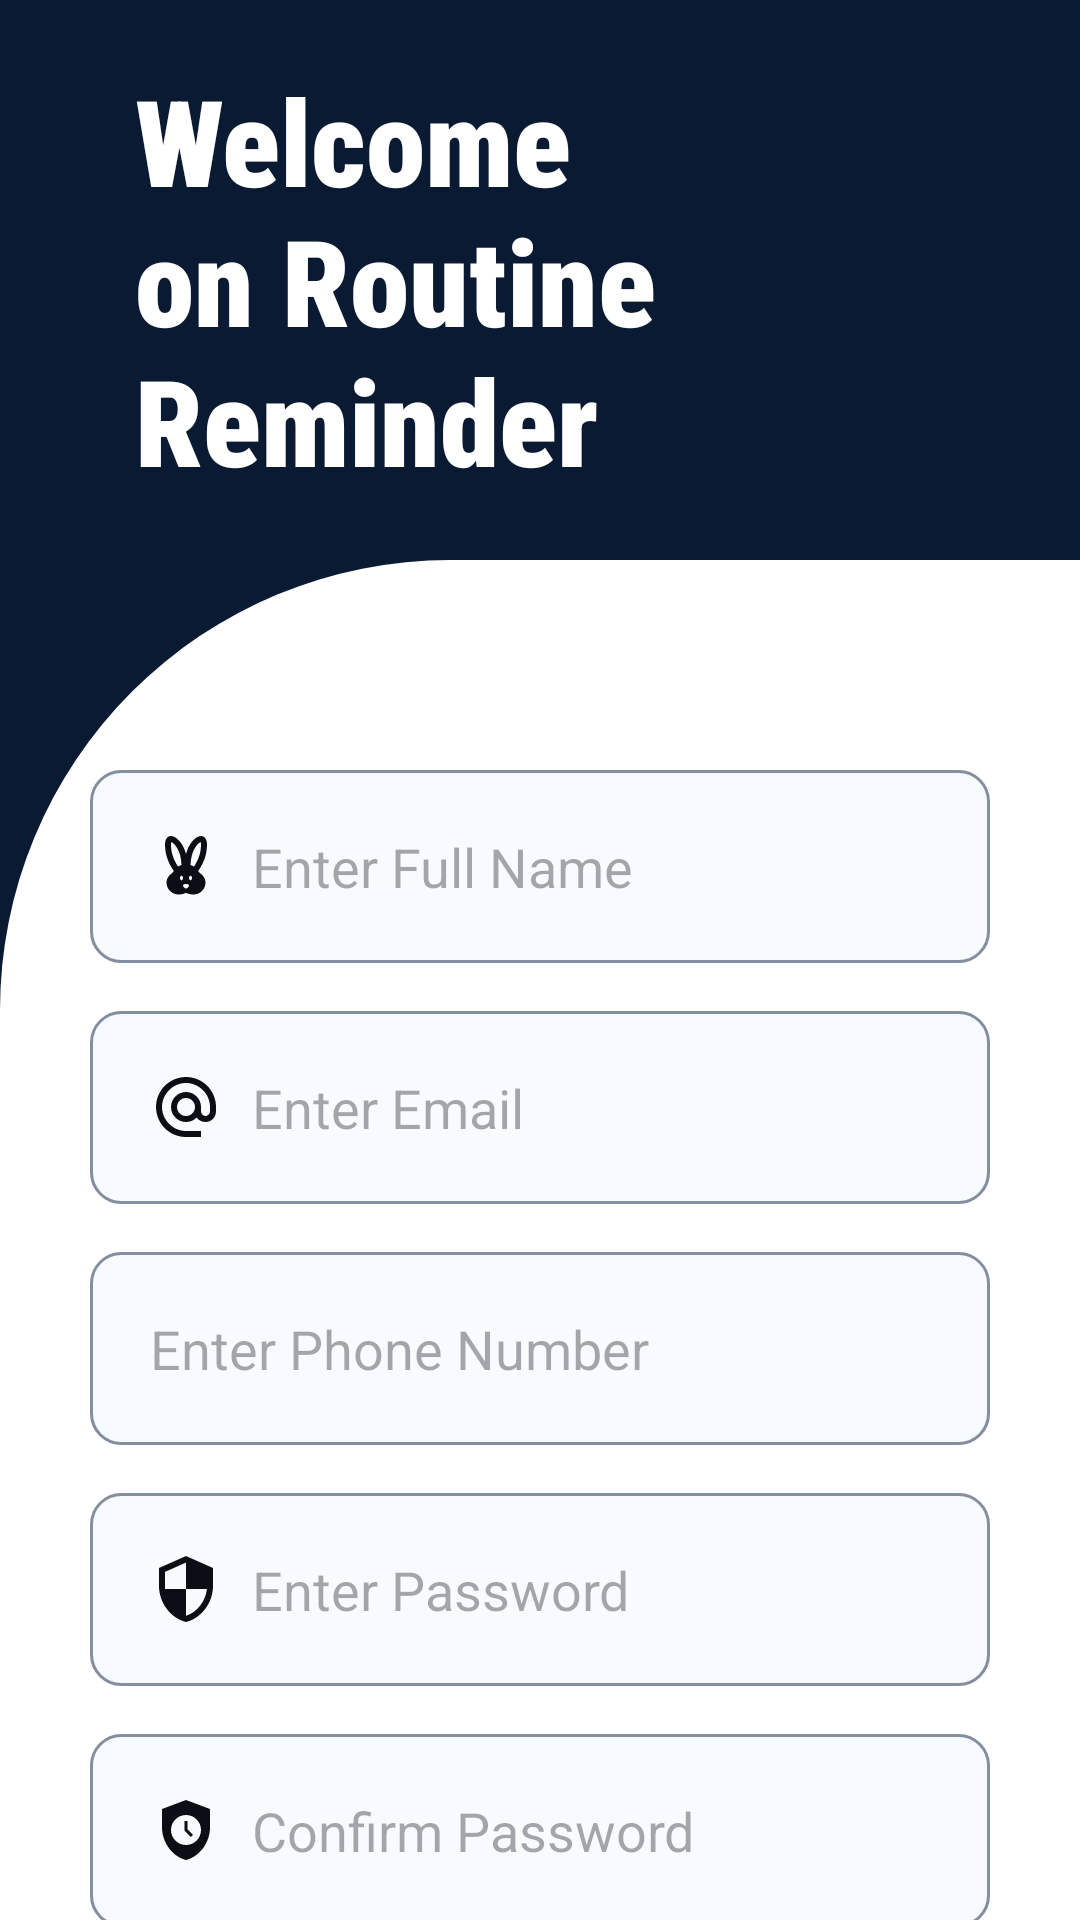

Android layout source for this screen:
<!-- AndroidManifest.xml: application theme Theme.MedicineReminder -->
<!-- res/layout/fragment_register.xml -->
<?xml version="1.0" encoding="utf-8"?>
<androidx.constraintlayout.widget.ConstraintLayout xmlns:android="http://schemas.android.com/apk/res/android"
    xmlns:app="http://schemas.android.com/apk/res-auto"
    xmlns:tools="http://schemas.android.com/tools"
    android:layout_width="match_parent"
    android:layout_height="match_parent"
    android:background="@color/primary_color"
    tools:context=".collectionregister.Register">


    <androidx.constraintlayout.widget.ConstraintLayout
        android:id="@+id/constraintLayout4"
        android:layout_width="match_parent"
        android:layout_height="wrap_content"
        app:layout_constraintBottom_toTopOf="@+id/constraintLayout2"
        app:layout_constraintEnd_toEndOf="parent"
        app:layout_constraintStart_toStartOf="parent"
        app:layout_constraintTop_toTopOf="parent">

        <TextView
            android:id="@+id/welcoming"
            android:layout_width="match_parent"
            android:layout_height="wrap_content"
            android:layout_marginStart="45dp"
            android:layout_marginTop="20dp"
            android:layout_marginEnd="40dp"
            android:layout_marginBottom="20dp"
            android:fontFamily="sans-serif-condensed"
            android:text="Welcome on Routine Reminder"
            android:textColor="@color/white"
            android:textFontWeight="900"
            android:textSize="40sp"
            app:layout_constraintBottom_toBottomOf="parent"
            app:layout_constraintEnd_toEndOf="parent"
            app:layout_constraintStart_toStartOf="parent"
            app:layout_constraintTop_toTopOf="parent"
            app:layout_constraintVertical_bias="0.0" />
    </androidx.constraintlayout.widget.ConstraintLayout>

    <androidx.constraintlayout.widget.ConstraintLayout
        android:id="@+id/constraintLayout2"
        android:layout_width="match_parent"
        android:layout_height="0dp"
        android:background="@drawable/radius_top"
        app:layout_constraintBottom_toBottomOf="parent"
        app:layout_constraintEnd_toEndOf="parent"
        app:layout_constraintStart_toStartOf="parent"
        app:layout_constraintTop_toBottomOf="@+id/constraintLayout4"
        app:layout_constraintVertical_bias="0.0">

        <EditText
            android:id="@+id/fullname"
            android:layout_width="0dp"
            android:layout_height="wrap_content"
            android:layout_marginStart="30dp"
            android:layout_marginTop="70dp"
            android:layout_marginEnd="30dp"
            android:background="@drawable/input_primary_art"
            android:drawableStart="@drawable/user"
            android:drawablePadding="10dp"
            android:ems="10"
            android:hint="Enter Full Name"
            android:inputType="text"
            android:padding="20dp"
            app:layout_constraintEnd_toEndOf="parent"
            app:layout_constraintStart_toStartOf="parent"
            app:layout_constraintTop_toTopOf="parent" />

        <EditText
            android:id="@+id/phone"
            android:layout_width="0dp"
            android:layout_height="wrap_content"
            android:layout_marginStart="30dp"
            android:layout_marginTop="16dp"
            android:layout_marginEnd="30dp"
            android:background="@drawable/input_primary_art"
            android:drawableStart="@drawable/baseline_local_phone_24"
            android:drawablePadding="10dp"
            android:ems="10"
            android:hint="Enter Phone Number"
            android:inputType="text"
            android:padding="20dp"
            app:layout_constraintEnd_toEndOf="parent"
            app:layout_constraintStart_toStartOf="parent"
            app:layout_constraintTop_toBottomOf="@+id/email" />

        <EditText
            android:id="@+id/email"
            android:layout_width="0dp"
            android:layout_height="wrap_content"
            android:layout_marginStart="30dp"
            android:layout_marginTop="16dp"
            android:layout_marginEnd="30dp"
            android:background="@drawable/input_primary_art"
            android:drawableStart="@drawable/email_icon"
            android:drawablePadding="10dp"
            android:ems="10"
            android:hint="Enter Email"
            android:inputType="textEmailAddress"
            android:padding="20dp"
            app:layout_constraintEnd_toEndOf="parent"
            app:layout_constraintStart_toStartOf="parent"
            app:layout_constraintTop_toBottomOf="@+id/fullname" />

        <EditText
            android:id="@+id/passcode"
            android:layout_width="0dp"
            android:layout_height="wrap_content"
            android:layout_marginStart="30dp"
            android:layout_marginTop="16dp"
            android:layout_marginEnd="30dp"
            android:background="@drawable/input_primary_art"
            android:drawableStart="@drawable/security_icon"
            android:drawablePadding="10dp"
            android:ems="10"
            android:hint="Enter Password"
            android:inputType="textPassword"
            android:padding="20dp"
            app:layout_constraintEnd_toEndOf="parent"
            app:layout_constraintStart_toStartOf="parent"
            app:layout_constraintTop_toBottomOf="@+id/phone" />

        <EditText
            android:id="@+id/confirm_pwd"
            android:layout_width="0dp"
            android:layout_height="wrap_content"
            android:layout_marginStart="30dp"
            android:layout_marginTop="16dp"
            android:layout_marginEnd="30dp"
            android:background="@drawable/input_primary_art"
            android:drawableStart="@drawable/check_icon_pwd"
            android:drawablePadding="10dp"
            android:ems="10"
            android:hint="Confirm Password"
            android:inputType="textPassword"
            android:padding="20dp"
            app:layout_constraintEnd_toEndOf="parent"
            app:layout_constraintHorizontal_bias="0.0"
            app:layout_constraintStart_toStartOf="parent"
            app:layout_constraintTop_toBottomOf="@+id/passcode" />

        <androidx.appcompat.widget.AppCompatButton
            android:id="@+id/signupBtn"
            android:layout_width="match_parent"
            android:layout_height="wrap_content"
            android:layout_marginStart="30dp"
            android:layout_marginEnd="30dp"
            android:background="@drawable/bottom_submit"
            android:fontFamily="sans-serif-condensed"
            android:padding="20dp"
            android:text="Complete"
            android:textColor="@color/white"
            android:textFontWeight="100"
            android:textSize="25sp"
            app:layout_constraintBottom_toBottomOf="parent"
            app:layout_constraintEnd_toEndOf="parent"
            app:layout_constraintStart_toStartOf="parent"
            app:layout_constraintTop_toBottomOf="@+id/confirm_pwd"
            app:layout_constraintVertical_bias="1.0" />
    </androidx.constraintlayout.widget.ConstraintLayout>
</androidx.constraintlayout.widget.ConstraintLayout>
<!-- resources referenced by this layout -->
<resources>
  <color name="primary_color">#0A1A32</color>
  <color name="white">#FFFFFFFF</color>
  <!-- drawable bottom_submit (drawable) -->
  <?xml version="1.0" encoding="utf-8"?>
  <selector xmlns:android="http://schemas.android.com/apk/res/android">
      <item android:state_pressed="false">
          <shape android:shape="rectangle">
              <solid android:color="@color/primary_color"/>
              <gradient
                  android:startColor="@color/primary_color"
                  android:endColor="#000000"
                  android:angle="180"
                  />
              <corners
                  android:topLeftRadius="100dp" android:topRightRadius="100dp"/>
          </shape>
      </item>
  </selector>
  <!-- drawable check_icon_pwd (drawable) -->
  <vector android:height="24dp" android:tint="#0C0E15"
      android:viewportHeight="24" android:viewportWidth="24"
      android:width="24dp" xmlns:android="http://schemas.android.com/apk/res/android">
      <path android:fillColor="@android:color/white" android:pathData="M12,2L4,5v6.09c0,5.05 3.41,9.76 8,10.91c4.59,-1.15 8,-5.86 8,-10.91V5L12,2zM12,17c-2.76,0 -5,-2.24 -5,-5s2.24,-5 5,-5s5,2.24 5,5S14.76,17 12,17zM13.65,14.35l-2.15,-2.15V9h1v2.79l1.85,1.85L13.65,14.35z"/>
  </vector>
  <!-- drawable email_icon (drawable) -->
  <vector android:height="24dp" android:tint="#0C0E15"
      android:viewportHeight="24" android:viewportWidth="24"
      android:width="24dp" xmlns:android="http://schemas.android.com/apk/res/android">
      <path android:fillColor="@android:color/white" android:pathData="M12,2C6.48,2 2,6.48 2,12s4.48,10 10,10h5v-2h-5c-4.34,0 -8,-3.66 -8,-8s3.66,-8 8,-8 8,3.66 8,8v1.43c0,0.79 -0.71,1.57 -1.5,1.57s-1.5,-0.78 -1.5,-1.57L17,12c0,-2.76 -2.24,-5 -5,-5s-5,2.24 -5,5 2.24,5 5,5c1.38,0 2.64,-0.56 3.54,-1.47 0.65,0.89 1.77,1.47 2.96,1.47 1.97,0 3.5,-1.6 3.5,-3.57L22,12c0,-5.52 -4.48,-10 -10,-10zM12,15c-1.66,0 -3,-1.34 -3,-3s1.34,-3 3,-3 3,1.34 3,3 -1.34,3 -3,3z"/>
  </vector>
  <!-- drawable input_primary_art (drawable) -->
  <?xml version="1.0" encoding="utf-8"?>
  <selector xmlns:android="http://schemas.android.com/apk/res/android">
      <item android:state_pressed="false">
          <shape android:shape="rectangle">
              <stroke android:color="#848E9F" android:width="1dp"/>
              <corners android:radius="10dp"/>
              <solid android:color="#F7FAFF"/>
          </shape>
      </item>
  </selector>
  <!-- drawable radius_top (drawable) -->
  <?xml version="1.0" encoding="utf-8"?>
  <shape android:shape="rectangle" xmlns:android="http://schemas.android.com/apk/res/android">
      <corners android:topLeftRadius="150dp"/>
      <solid android:color="@color/white"/>
  </shape>
  <!-- drawable security_icon (drawable) -->
  <vector android:height="24dp" android:tint="#0C0E15"
      android:viewportHeight="24" android:viewportWidth="24"
      android:width="24dp" xmlns:android="http://schemas.android.com/apk/res/android">
      <path android:fillColor="@android:color/white" android:pathData="M12,1L3,5v6c0,5.55 3.84,10.74 9,12 5.16,-1.26 9,-6.45 9,-12L21,5l-9,-4zM12,11.99h7c-0.53,4.12 -3.28,7.79 -7,8.94L12,12L5,12L5,6.3l7,-3.11v8.8z"/>
  </vector>
  <style name="Theme.MedicineReminder" parent="Base.Theme.MedicineReminder" />
  <style name="Base.Theme.MedicineReminder" parent="Theme.Material3.DayNight.NoActionBar">
          
           <item name="colorPrimary">@color/primary_color</item>
      </style>
</resources>
